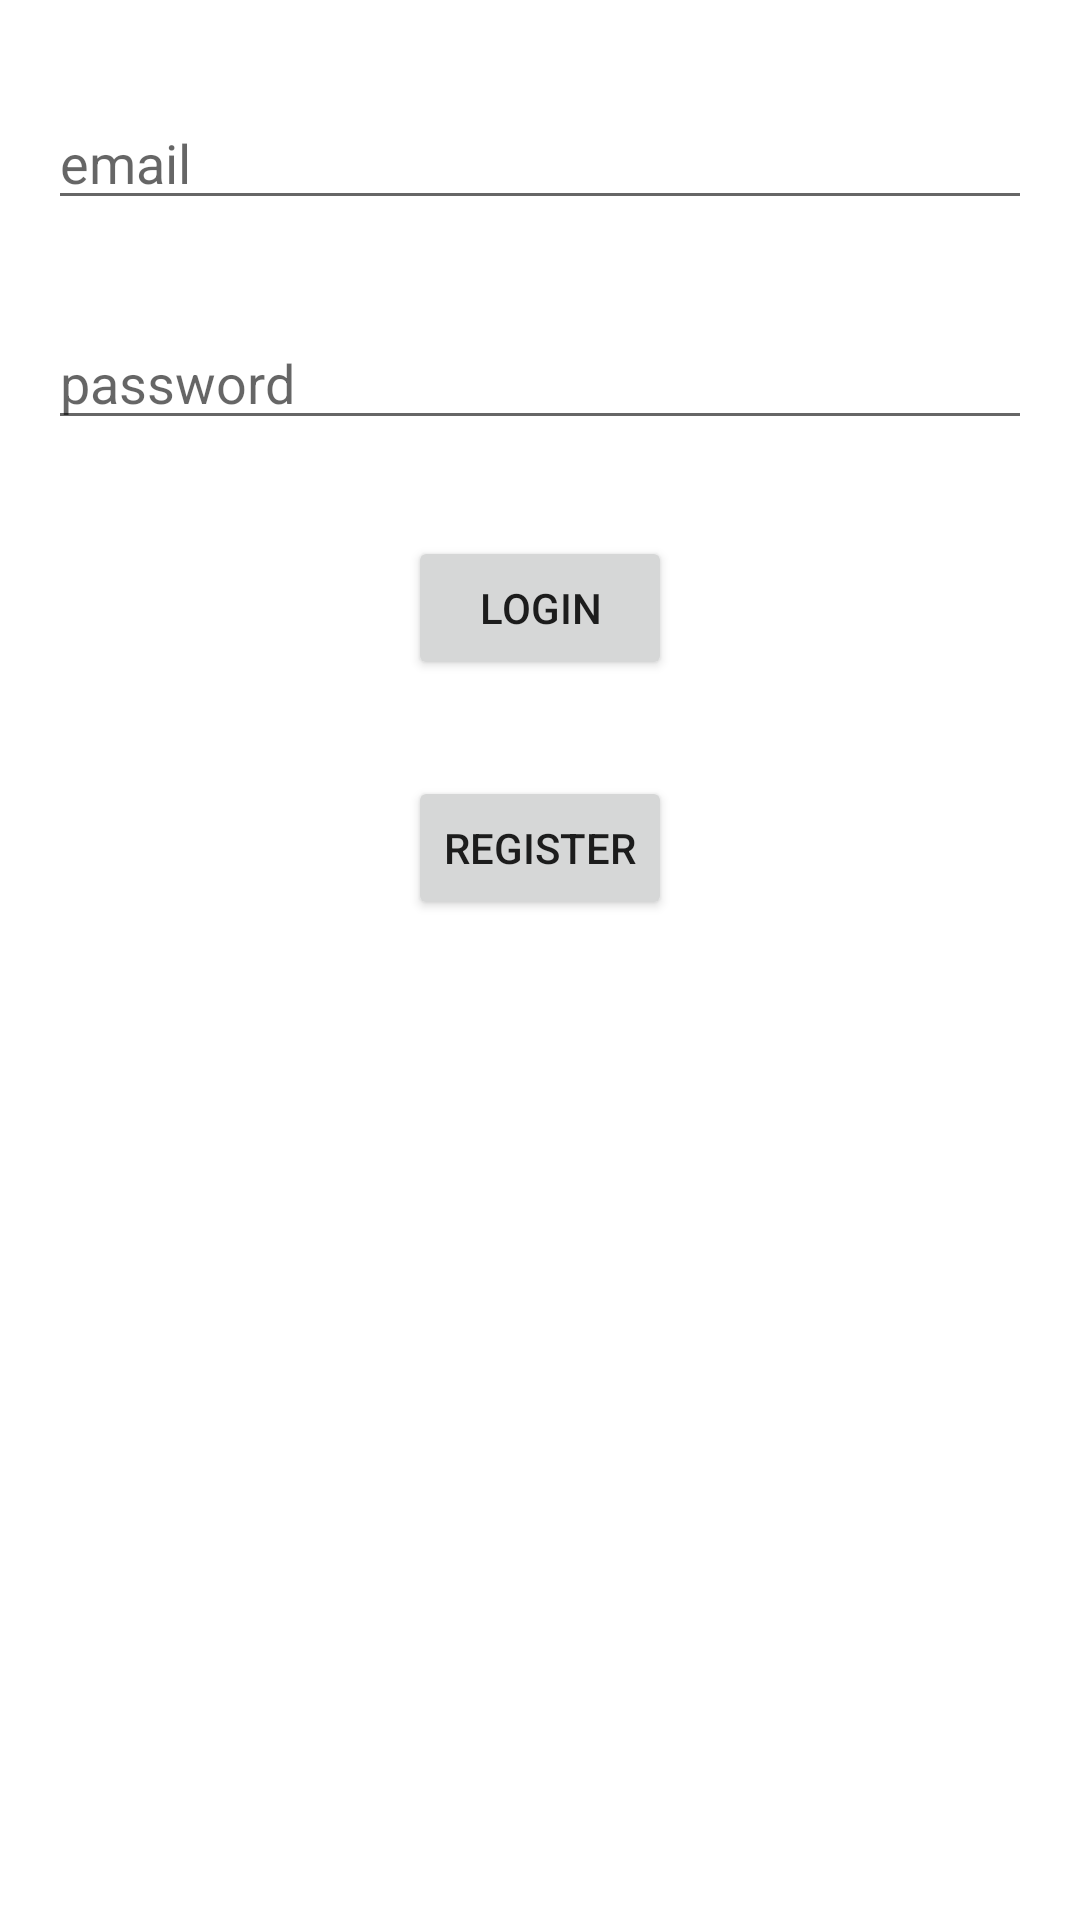

Android layout source for this screen:
<!-- AndroidManifest.xml: application theme Theme.Firebase123CoolCats -->
<!-- res/layout/login_layout.xml -->
<?xml version="1.0" encoding="utf-8"?>
<androidx.constraintlayout.widget.ConstraintLayout
    xmlns:android="http://schemas.android.com/apk/res/android"
    xmlns:app="http://schemas.android.com/apk/res-auto"
    xmlns:tools="http://schemas.android.com/tools"
    android:layout_width="match_parent"
    android:layout_height="match_parent">

    <EditText
        android:id="@+id/editTextEmail"
        android:layout_width="0dp"
        android:layout_height="wrap_content"
        android:layout_marginStart="16dp"
        android:layout_marginTop="32dp"
        android:layout_marginEnd="16dp"
        android:ems="10"
        android:hint="email"
        android:inputType="textPersonName"
        app:layout_constraintEnd_toEndOf="parent"
        app:layout_constraintStart_toStartOf="parent"
        app:layout_constraintTop_toTopOf="parent" />

    <EditText
        android:id="@+id/editTextPassword"
        android:layout_width="0dp"
        android:layout_height="wrap_content"
        android:layout_marginStart="16dp"
        android:layout_marginTop="32dp"
        android:layout_marginEnd="16dp"
        android:ems="10"
        android:hint="password"
        android:inputType="textPersonName"
        app:layout_constraintEnd_toEndOf="parent"
        app:layout_constraintStart_toStartOf="parent"
        app:layout_constraintTop_toBottomOf="@+id/editTextEmail" />

    <Button
        android:id="@+id/loginButton"
        android:layout_width="wrap_content"
        android:layout_height="wrap_content"
        android:layout_marginTop="32dp"
        android:text="Login"
        app:layout_constraintEnd_toEndOf="parent"
        app:layout_constraintStart_toStartOf="parent"
        app:layout_constraintTop_toBottomOf="@+id/editTextPassword" />

    <Button
        android:id="@+id/registerButton"
        android:layout_width="wrap_content"
        android:layout_height="wrap_content"
        android:layout_marginTop="32dp"
        android:text="Register"
        app:layout_constraintEnd_toEndOf="parent"
        app:layout_constraintStart_toStartOf="parent"
        app:layout_constraintTop_toBottomOf="@+id/loginButton" />
</androidx.constraintlayout.widget.ConstraintLayout>
<!-- resources referenced by this layout -->
<resources>
  <style name="Theme.Firebase123CoolCats" parent="Theme.MaterialComponents.DayNight.DarkActionBar">
          
          <item name="colorPrimary">@color/purple_500</item>
          <item name="colorPrimaryVariant">@color/purple_700</item>
          <item name="colorOnPrimary">@color/white</item>
          
          <item name="colorSecondary">@color/teal_200</item>
          <item name="colorSecondaryVariant">@color/teal_700</item>
          <item name="colorOnSecondary">@color/black</item>
          
          <item name="android:statusBarColor" tools:targetApi="l">?attr/colorPrimaryVariant</item>
          
      </style>
  <!-- not gathered from this repository: default colours our renderer supplied (Android Studio template values) -->
  <color name="purple_500">#FF6200EE</color>
  <color name="purple_700">#FF3700B3</color>
  <color name="teal_200">#FF03DAC5</color>
  <color name="teal_700">#FF018786</color>
  <color name="black">#FF000000</color>
  <color name="white">#FFFFFFFF</color>
</resources>
